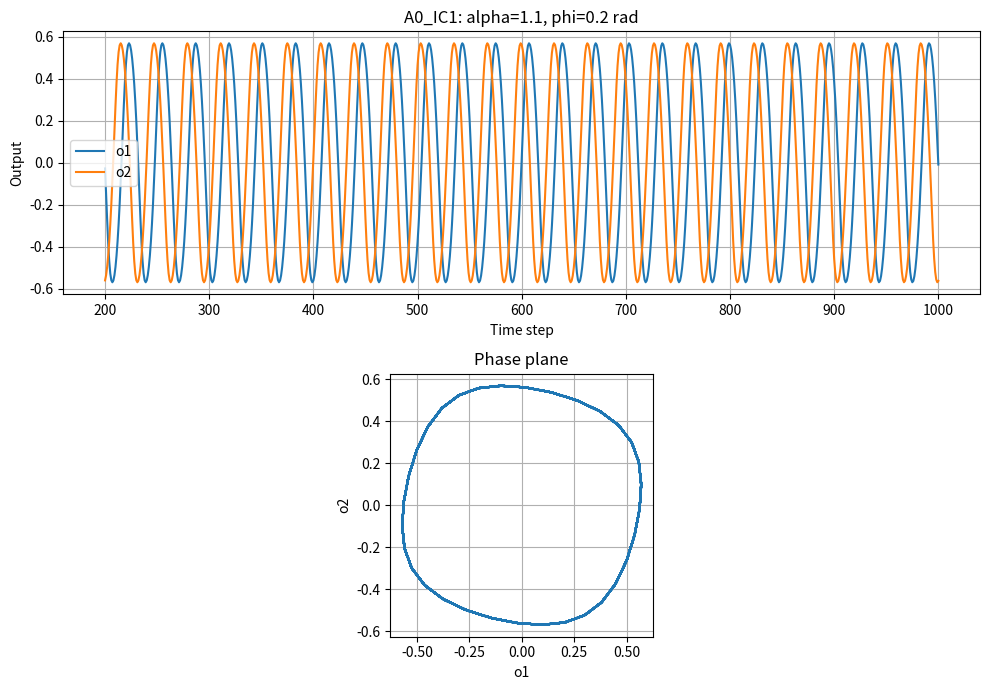
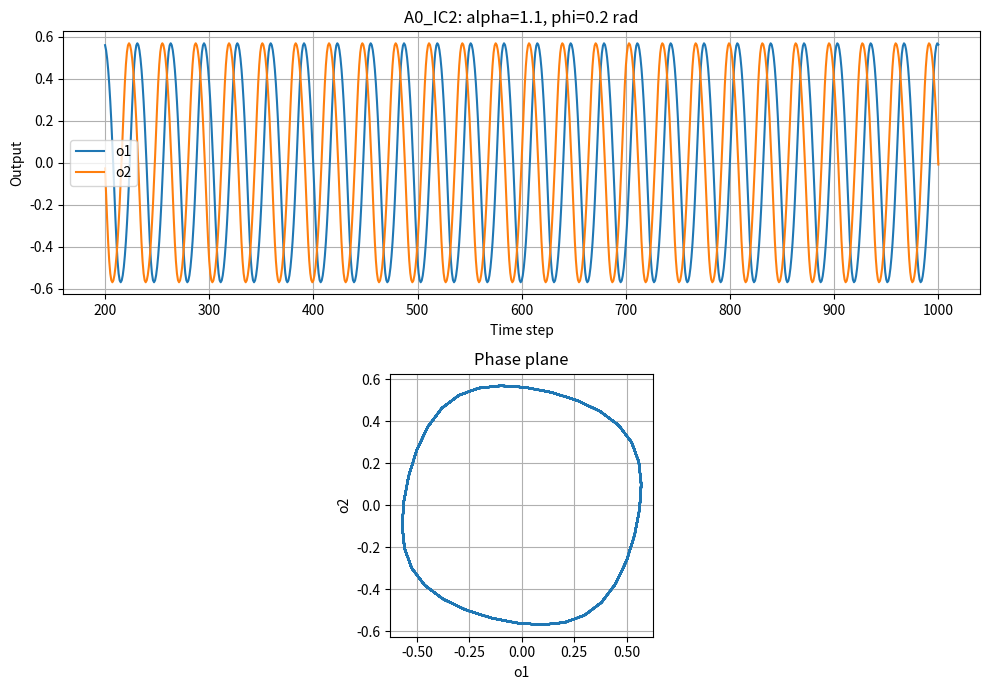
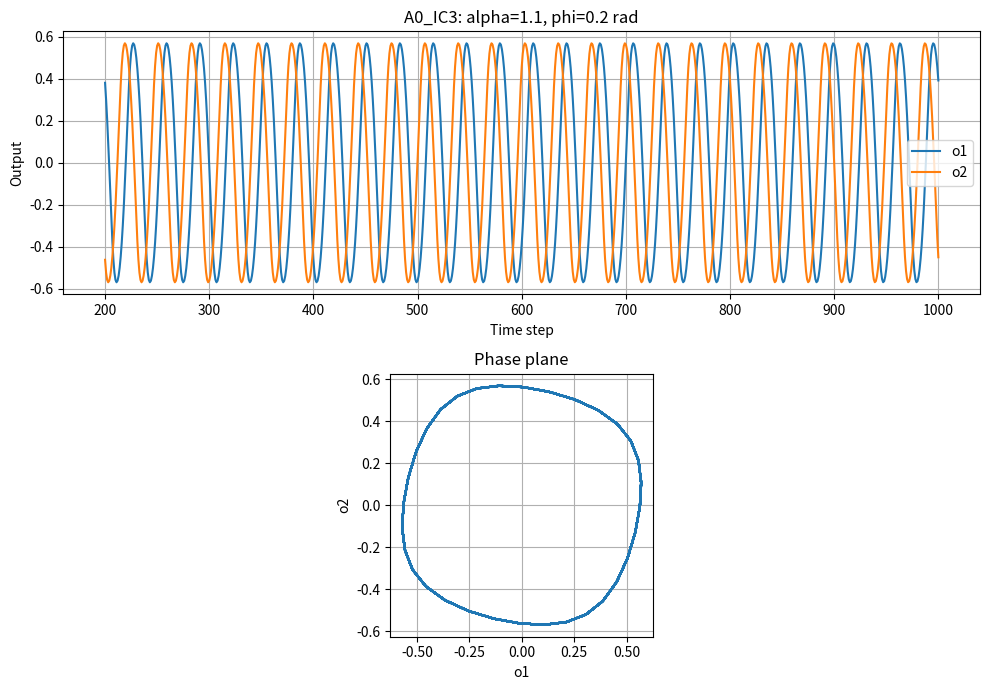
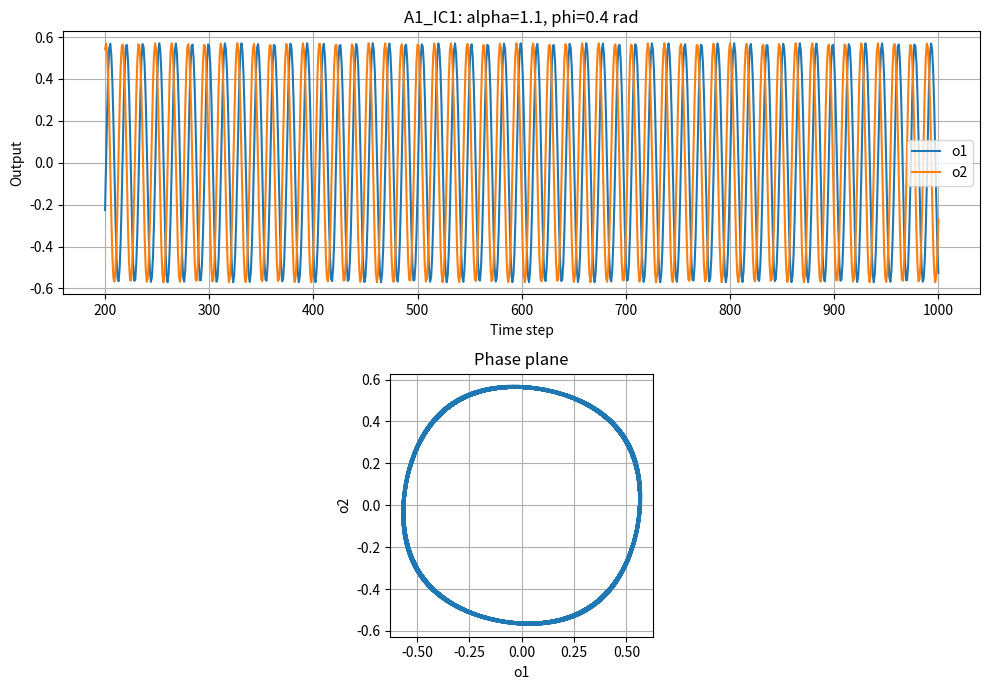
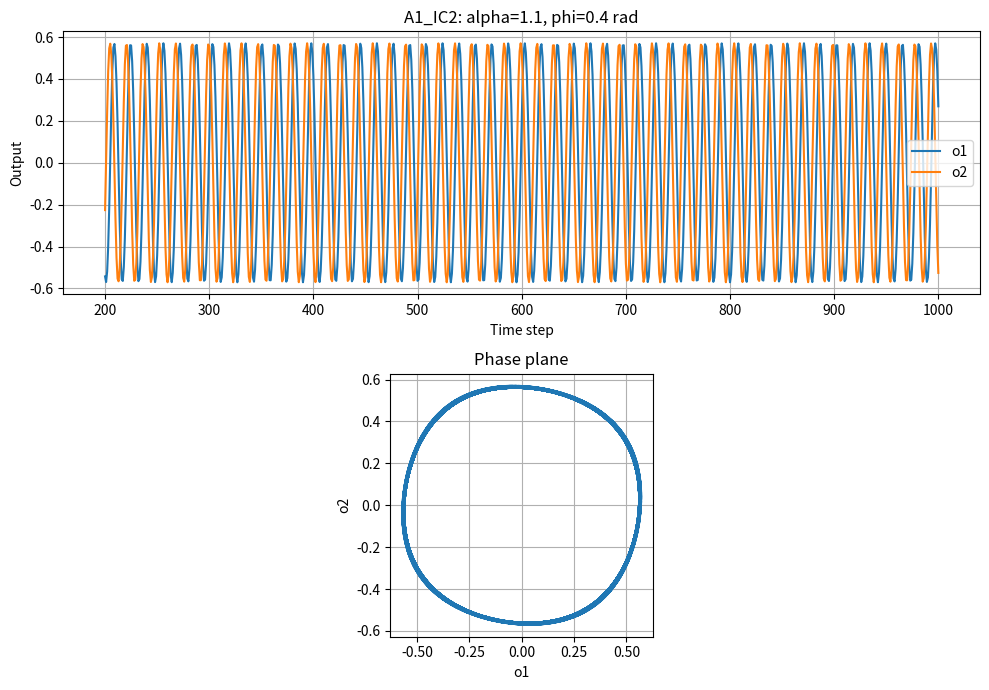
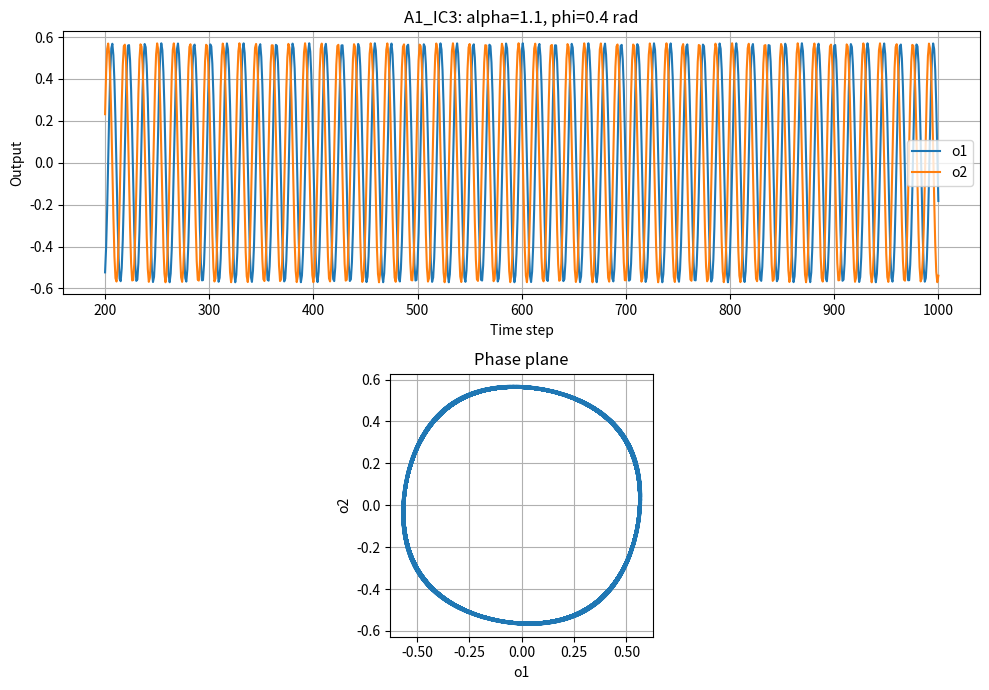
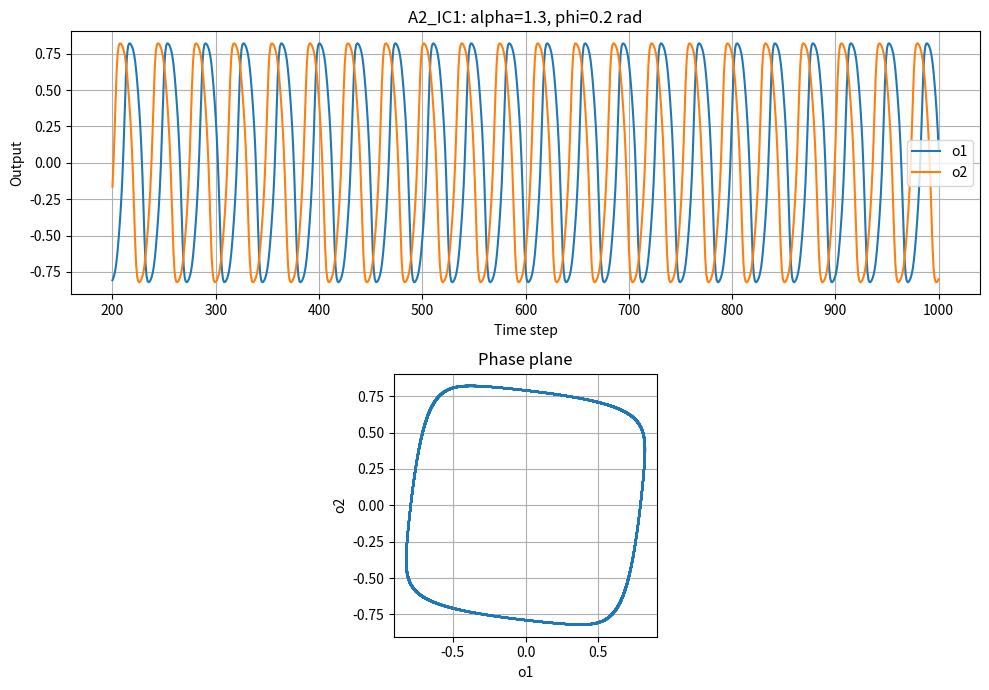
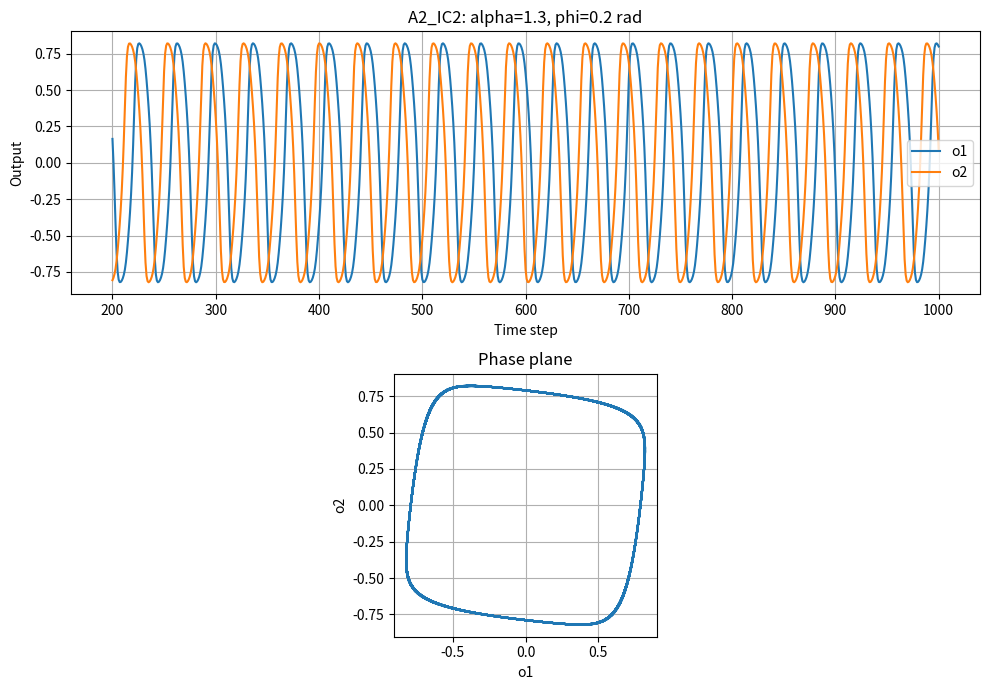
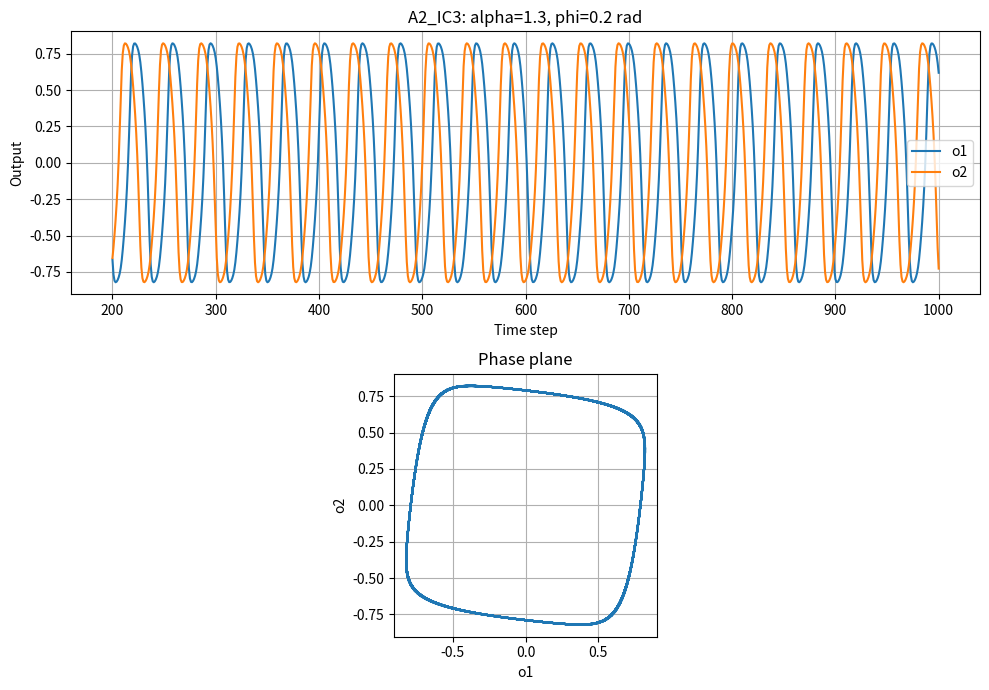

Source code (Python) for these figures, in order:
import math
import csv
from pathlib import Path
import matplotlib
matplotlib.use("Agg")
import matplotlib.pyplot as plt

# แต่ละเงื่อนไข: ชื่อ, alpha, phi
conditions = [
    ("A0", 1.1, 0.2),
    ("A1", 1.1, 0.4),
    ("A2", 1.3, 0.2),
]

# ค่าเริ่มต้นของ activation a1 และ a2
# เป็นตัวอย่างที่เลือกสำหรับการทดลองนี้
initial_states = [
    (0.1, 0.0),
    (0.0, 0.1),
    (0.1, 0.1),
]

steps = 1000
warmup = 200
output_dir = Path("results/lab_a")
output_dir.mkdir(parents=True, exist_ok=True)

for condition, alpha, phi in conditions:
    # คำนวณน้ำหนักทั้ง 4 ตัว
    w11 = alpha * math.cos(phi)
    w12 = alpha * math.sin(phi)
    w21 = -alpha * math.sin(phi)
    w22 = alpha * math.cos(phi)

    for run, (a1, a2) in enumerate(initial_states, start=1):
        rows = []

        # เก็บสถานะเริ่มต้น t=0 และอัปเดตอีก 1000 รอบ
        for t in range(steps + 1):
            o1 = math.tanh(a1)
            o2 = math.tanh(a2)

            rows.append([
                t, condition, a1, a2, o1, o2,
                alpha, phi, w11, w12, w21, w22
            ])

            if t < steps:
                # ทั้งสองสมการใช้ o1 และ o2 ชุดเดิม
                next_a1 = w11 * o1 + w12 * o2
                next_a2 = w21 * o1 + w22 * o2

                # เปลี่ยนสถานะหลังคำนวณครบทั้งคู่
                a1, a2 = next_a1, next_a2

        name = f"{condition}_IC{run}"

        # บันทึกข้อมูลทุกช่วง รวมช่วงเริ่มต้น
        with open(
            output_dir / f"{name}.csv",
            "w", newline="", encoding="utf-8-sig"
        ) as file:
            writer = csv.writer(file)
            writer.writerow([
                "t", "condition", "a1", "a2", "o1", "o2",
                "alpha", "phi", "w11", "w12", "w21", "w22"
            ])
            writer.writerows(rows)

        # วิเคราะห์และวาดกราฟตั้งแต่ t=200 เป็นต้นไป
        stable = rows[warmup:]
        times = [row[0] for row in stable]
        values1 = [row[4] for row in stable]
        values2 = [row[5] for row in stable]

        amp1 = (max(values1) - min(values1)) / 2
        amp2 = (max(values2) - min(values2)) / 2

        print(
            f"{name}: amplitude o1={amp1:.4f}, "
            f"amplitude o2={amp2:.4f}"
        )

        fig, axes = plt.subplots(2, 1, figsize=(10, 7))

        # กราฟสัญญาณตามเวลา
        axes[0].plot(times, values1, label="o1")
        axes[0].plot(times, values2, label="o2")
        axes[0].set_xlabel("Time step")
        axes[0].set_ylabel("Output")
        axes[0].set_title(
            f"{name}: alpha={alpha}, phi={phi} rad"
        )
        axes[0].legend()
        axes[0].grid(True)

        # กราฟ phase plane
        axes[1].plot(values1, values2)
        axes[1].set_xlabel("o1")
        axes[1].set_ylabel("o2")
        axes[1].set_title("Phase plane")
        axes[1].set_aspect("equal", adjustable="box")
        axes[1].grid(True)

        fig.tight_layout()
        fig.savefig(output_dir / f"{name}.png", dpi=180)
        plt.close(fig)

print(f"Finished! Results saved in: {output_dir.resolve()}")
